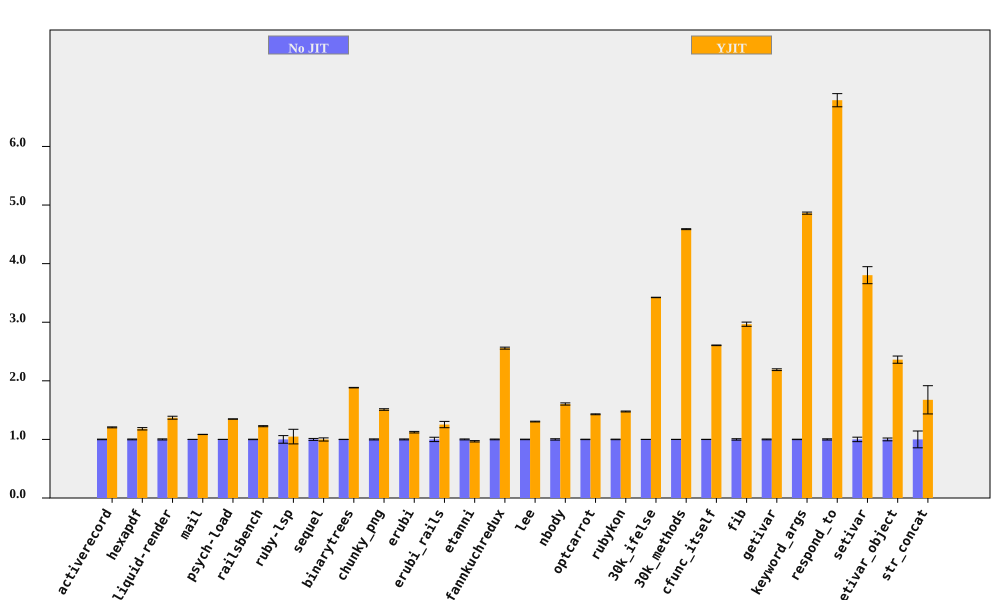

Values plotted in this chart, from the file beside it:
bench, No JIT (ms), No JIT RSD, YJIT (ms), YJIT RSD, YJIT spd, YJIT spd RSD, % in YJIT
activerecord, 422.4, 0.4961, 350.3, 0.459, 1.206, 0.6759, 90.01
hexapdf, 7978, 0.6803, 6752, 1.578, 1.182, 1.718, 93.04
liquid-render, 539.1, 0.9249, 393.4, 1.597, 1.37, 1.845, 86.99
mail, 452, 0.1087, 416.6, 0.1626, 1.085, 0.1956, 97.3
psych-load, 7353, 0.1369, 5455, 0.1008, 1.348, 0.17, 99.99
railsbench, 7388, 0.3927, 6028, 0.6419, 1.226, 0.7525, 90.68
ruby-lsp, 216.6, 6.49, 206.7, 9.973, 1.048, 11.9, 65.59
sequel, 401.9, 1.654, 402.3, 2.135, 0.999, 2.7, 79.25
binarytrees, 992.5, 0.2183, 527, 0.08322, 1.884, 0.2336, 100
chunky_png, 2303, 0.8851, 1525, 0.0495, 1.51, 0.8865, 100
erubi, 836.6, 0.8042, 744.8, 0.87, 1.123, 1.185, 100
erubi_rails, 61.78, 3.711, 49.28, 2.153, 1.254, 4.291, 87.7
etanni, 1143, 0.8082, 1180, 0.8923, 0.9679, 1.204, 7.028
fannkuchredux, 5756, 0.6361, 2250, 0.1837, 2.558, 0.6621, 100
lee, 3081, 0.4455, 2361, 0.2242, 1.305, 0.4988, 99.97
nbody, 284.1, 1.164, 177.1, 0.057, 1.604, 1.165, 100
optcarrot, 16039, 0.3645, 11227, 0.3741, 1.429, 0.5223, 96.81
rubykon, 32382, 0.4565, 21931, 0.2697, 1.477, 0.5302, 99.69
30k_ifelse, 6562, 0.1014, 1917, 0.03495, 3.423, 0.1072, 100
30k_methods, 18044, 0.1677, 3932, 0.05603, 4.589, 0.1768, 100
cfunc_itself, 266.7, 0.1997, 102.3, 0.0473, 2.606, 0.2052, 100
fib, 540.7, 1.209, 182.3, 0.006863, 2.966, 1.209, 100
getivar, 235.4, 0.6917, 107.5, 0.01387, 2.19, 0.6919, 100
keyword_args, 702.7, 0.3731, 144.5, 0.01091, 4.862, 0.3732, 100
respond_to, 678.6, 1.036, 99.94, 1.29, 6.789, 1.654, 100
setivar, 190.3, 3.818, 50.05, 0.01703, 3.803, 3.818, 100
setivar_object, 301.2, 2.374, 127.6, 1.075, 2.361, 2.606, 100
str_concat, 178.6, 14.35, 106.6, 0.9994, 1.676, 14.39, 99.7
